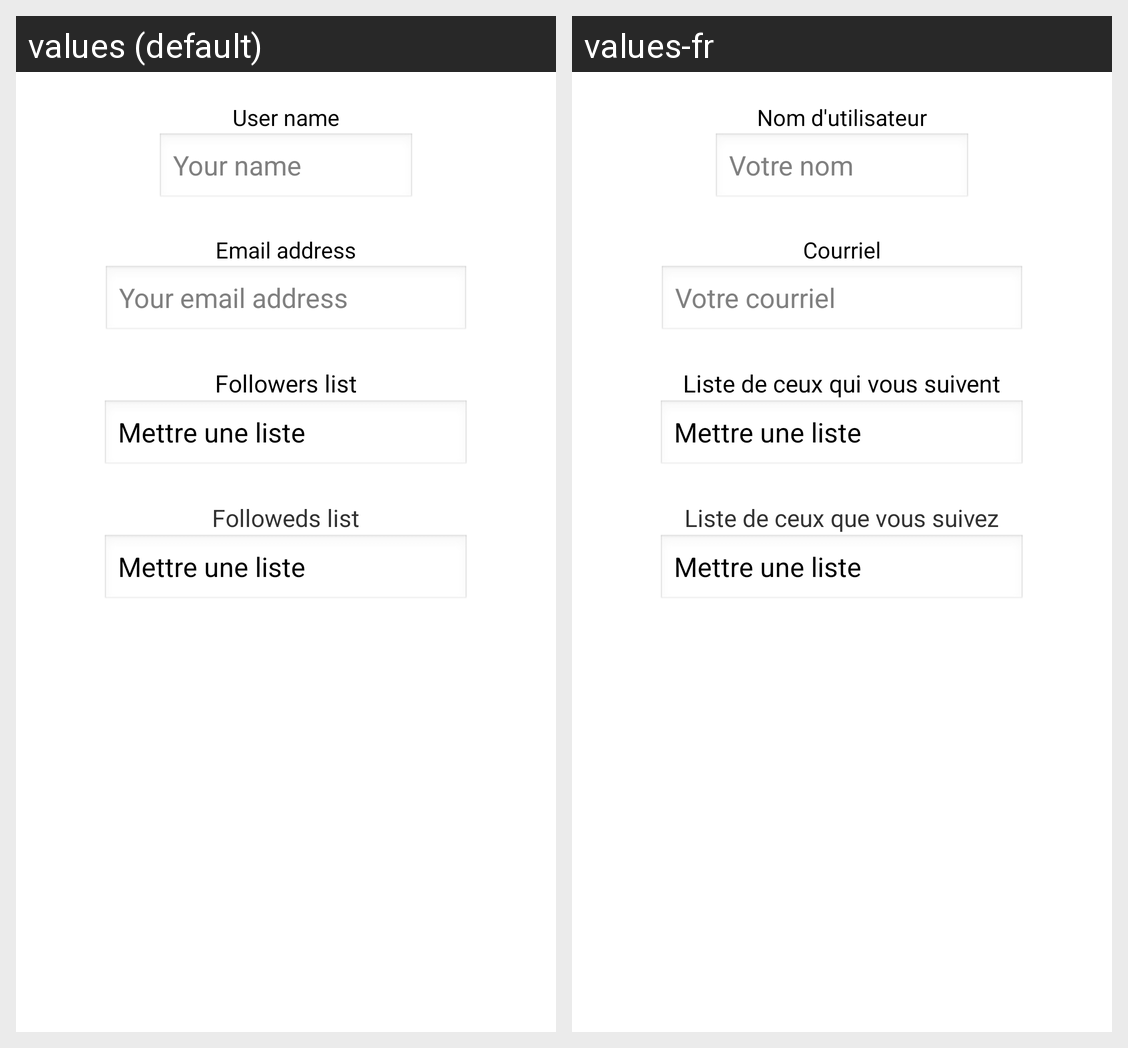

Locale-by-locale string values for the Android screen shown in this grid:
Android screen res/layout/activity_account.xml rendered under 2 locales, left to right: values (default), values-fr. Device: Nexus 5 (rendered at 1080×1920; each locale shown at half size, 540×960, under a caption strip naming it); theme AppTheme.
Strings drawn on this screen, with the default value and each locale's value (text and hints the layout hard-codes, and strings that could not be matched under every locale, appear in the picture but are not listed):

username
  values: User name
  values-fr: Nom d'utilisateur

yourname
  values: Your name
  values-fr: Votre nom

email
  values: Email address
  values-fr: Courriel

youremail
  values: Your email address
  values-fr: Votre courriel

followersList
  values: Followers list
  values-fr: Liste de ceux qui vous suivent

followedsList
  values: Followeds list
  values-fr: Liste de ceux que vous suivez
